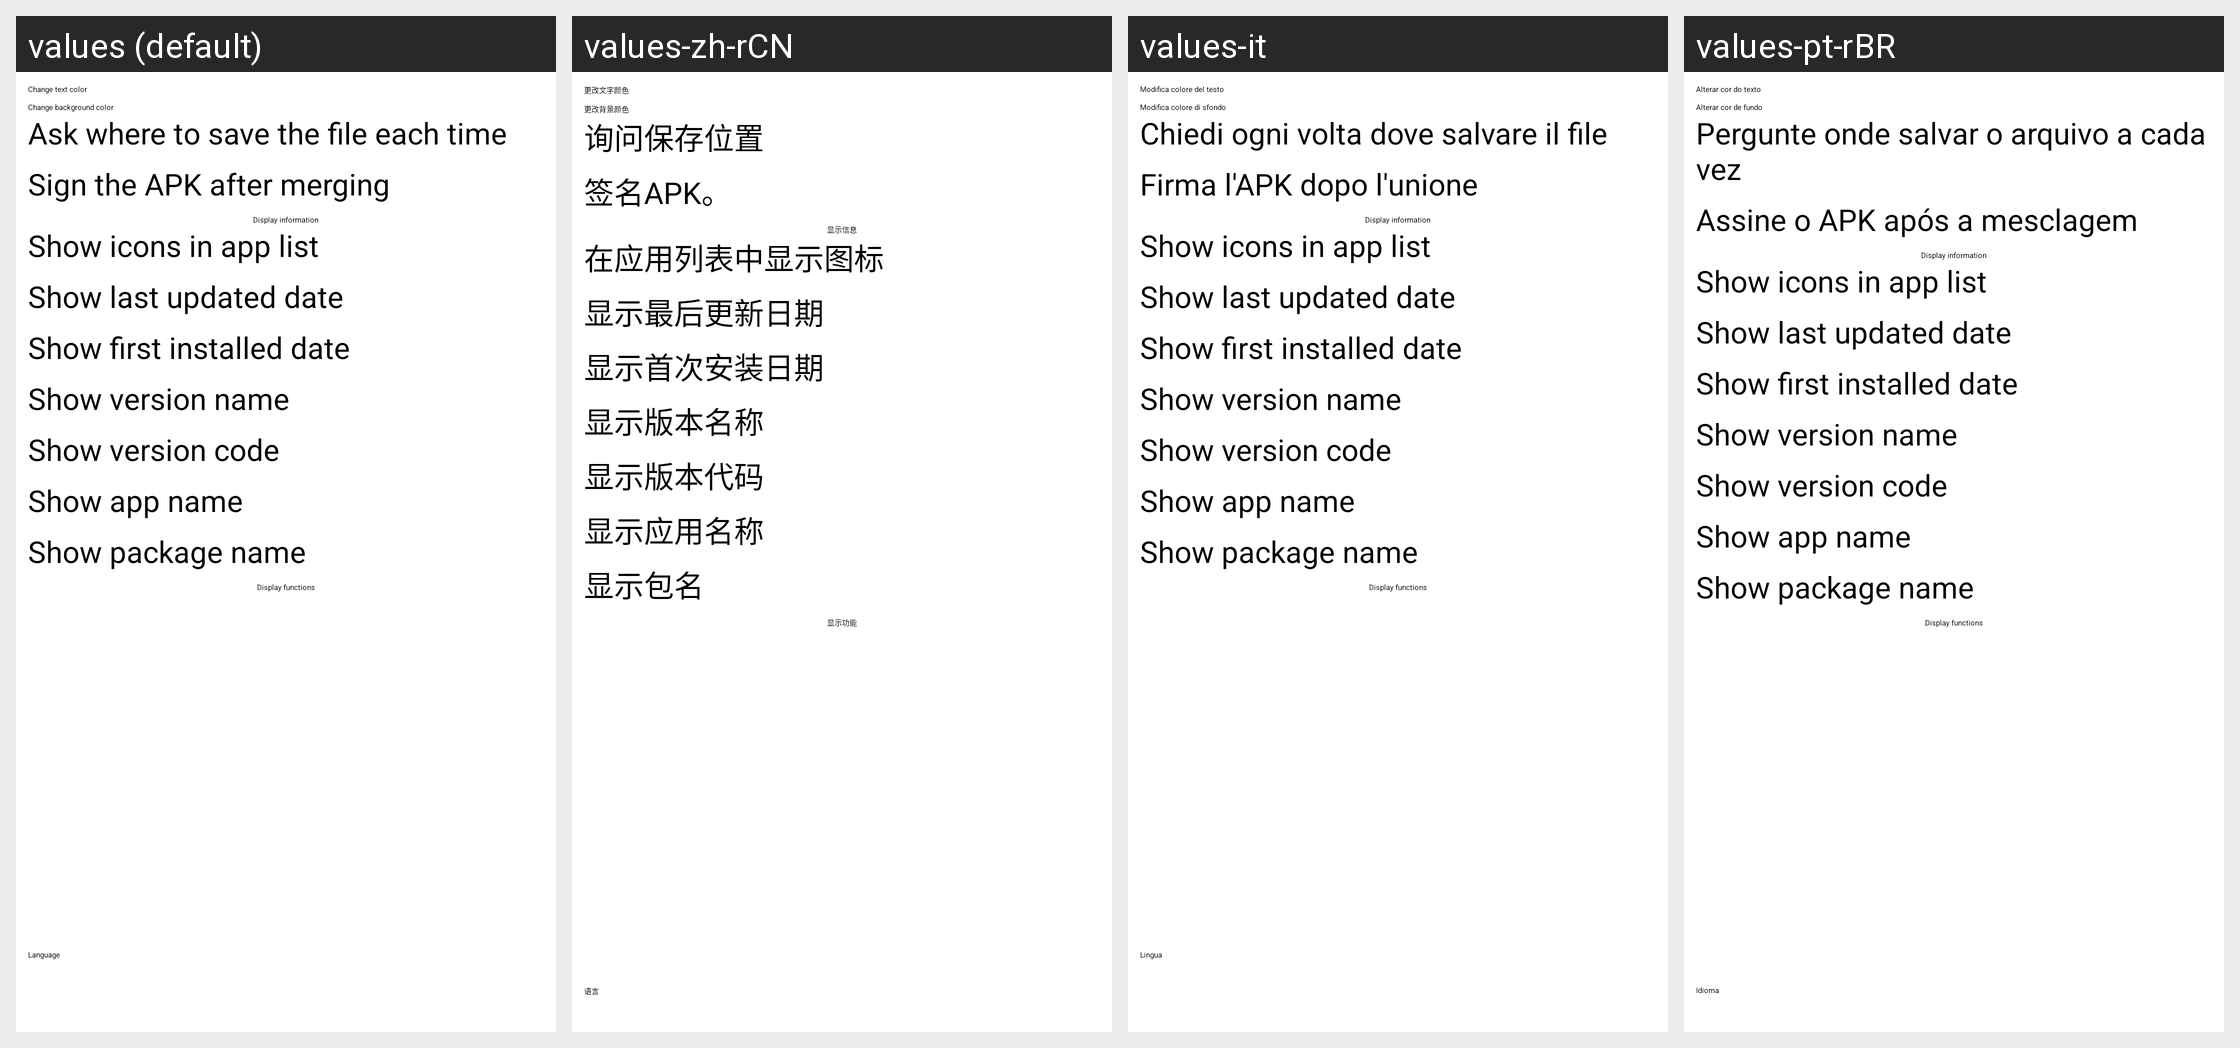

Translations of the strings shown on this Android screen, per locale in the grid:
Android screen res/layout/dialog_settings.xml rendered under 4 locales, left to right: values (default), values-zh-rCN, values-it, values-pt-rBR. Device: Nexus 5 (rendered at 1080×1920; each locale shown at half size, 540×960, under a caption strip naming it); theme AppTheme.
Other locales in the repository, not shown: values-es, values-fr, values-in, values-ru, values-tr, values-uk.
Strings drawn on this screen, with the default value and each locale's value (text and hints the layout hard-codes appear in the picture but are not listed):

change_text_color
  values: Change text color
  values-zh-rCN: 更改文字颜色
  values-it: Modifica colore del testo
  values-pt-rBR: Alterar cor do texto

change_background_color
  values: Change background color
  values-zh-rCN: 更改背景颜色
  values-it: Modifica colore di sfondo
  values-pt-rBR: Alterar cor de fundo

ask
  values: Ask where to save the file each time
  values-zh-rCN: 询问保存位置
  values-it: Chiedi ogni volta dove salvare il file
  values-pt-rBR: Pergunte onde salvar o arquivo a cada vez

sign_apk
  values: Sign the APK after merging
  values-zh-rCN: 签名APK。
  values-it: Firma l'APK dopo l'unione
  values-pt-rBR: Assine o APK após a mesclagem

display_nfo
  values: Display information
  values-zh-rCN: 显示信息
  values-it: Display information  [not translated; the default value is used]
  values-pt-rBR: Display information  [not translated; the default value is used]

show_icons
  values: Show icons in app list
  values-zh-rCN: 在应用列表中显示图标
  values-it: Show icons in app list  [not translated; the default value is used]
  values-pt-rBR: Show icons in app list  [not translated; the default value is used]

show_last_updated
  values: Show last updated date
  values-zh-rCN: 显示最后更新日期
  values-it: Show last updated date  [not translated; the default value is used]
  values-pt-rBR: Show last updated date  [not translated; the default value is used]

show_first_install
  values: Show first installed date
  values-zh-rCN: 显示首次安装日期
  values-it: Show first installed date  [not translated; the default value is used]
  values-pt-rBR: Show first installed date  [not translated; the default value is used]

show_v_name
  values: Show version name
  values-zh-rCN: 显示版本名称
  values-it: Show version name  [not translated; the default value is used]
  values-pt-rBR: Show version name  [not translated; the default value is used]

show_v_code
  values: Show version code
  values-zh-rCN: 显示版本代码
  values-it: Show version code  [not translated; the default value is used]
  values-pt-rBR: Show version code  [not translated; the default value is used]

show_app
  values: Show app name
  values-zh-rCN: 显示应用名称
  values-it: Show app name  [not translated; the default value is used]
  values-pt-rBR: Show app name  [not translated; the default value is used]

show_pkg
  values: Show package name
  values-zh-rCN: 显示包名
  values-it: Show package name  [not translated; the default value is used]
  values-pt-rBR: Show package name  [not translated; the default value is used]

display_functions
  values: Display functions
  values-zh-rCN: 显示功能
  values-it: Display functions  [not translated; the default value is used]
  values-pt-rBR: Display functions  [not translated; the default value is used]

lang
  values: Language
  values-zh-rCN: 语言
  values-it: Lingua
  values-pt-rBR: Idioma
